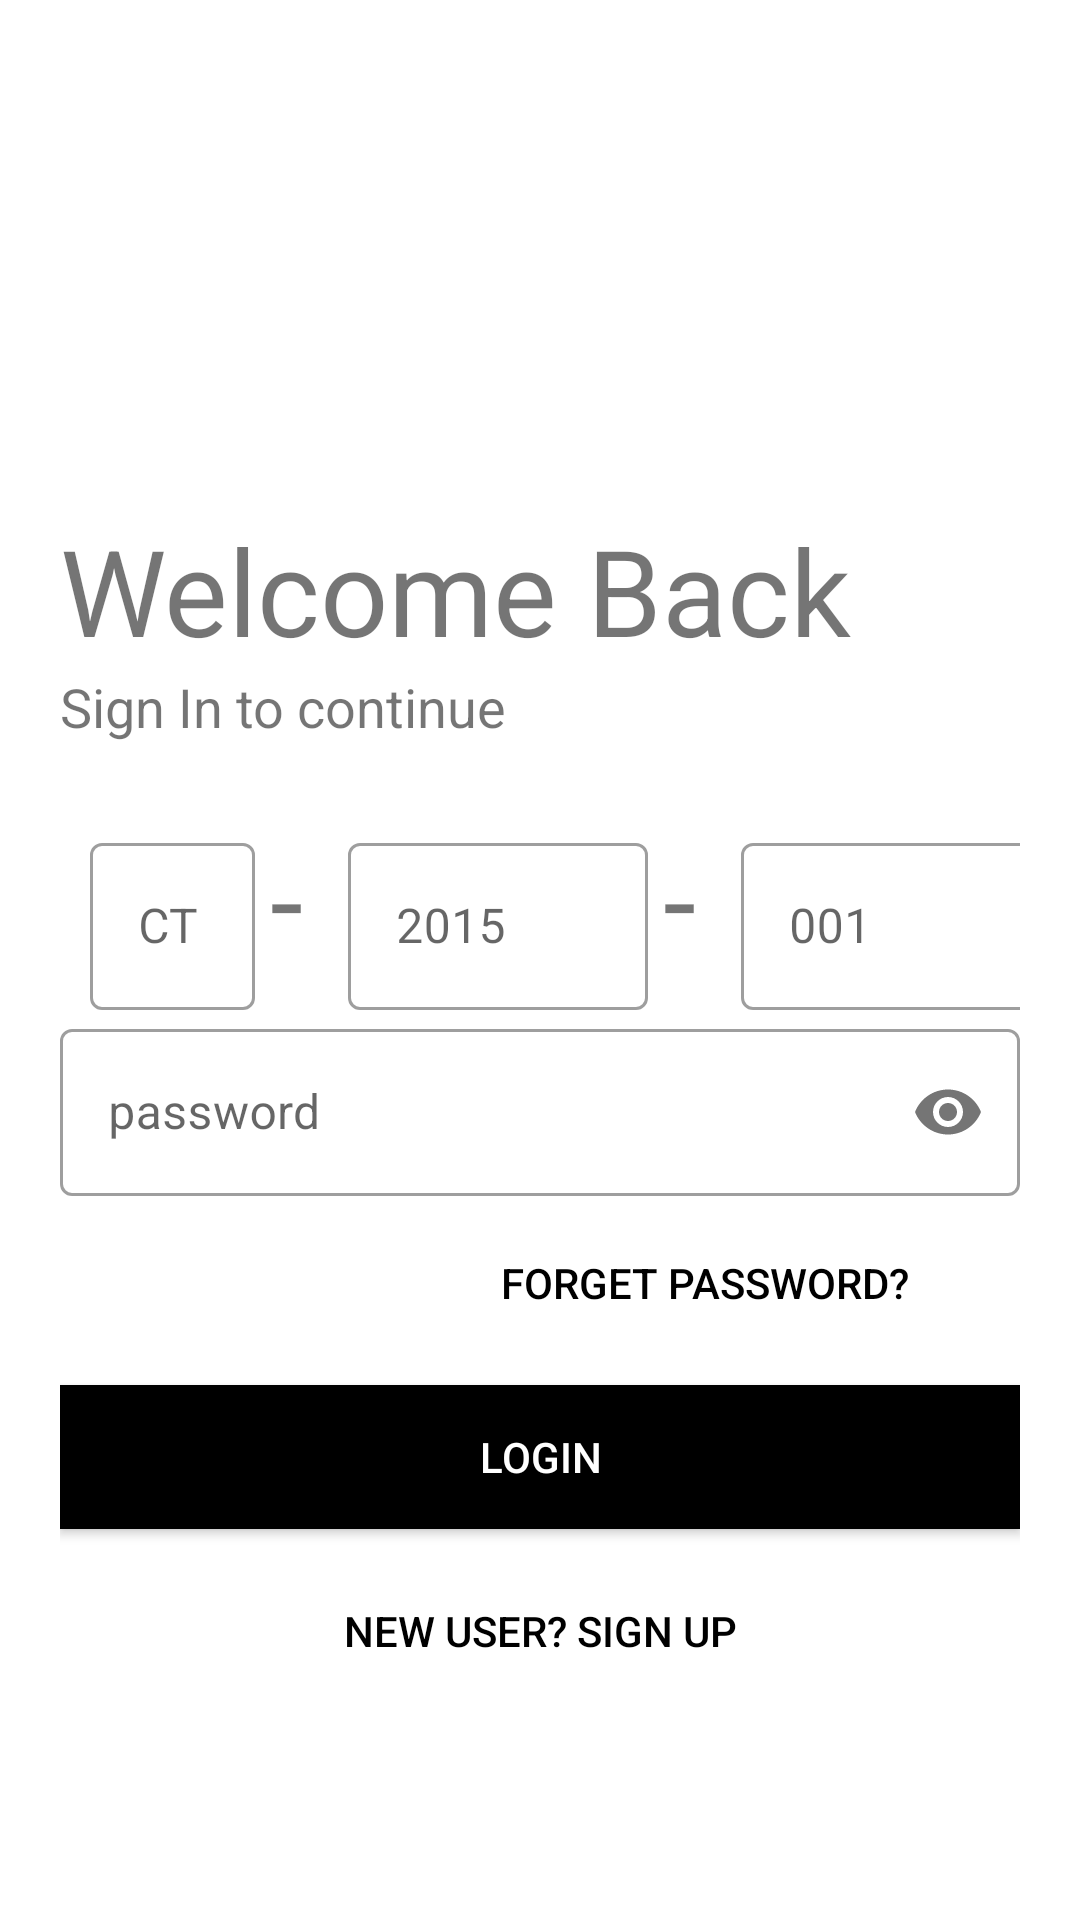

Android layout source for this screen:
<!-- AndroidManifest.xml: application theme Theme.FCTC19 -->
<!-- res/layout/activity_login.xml -->
<?xml version="1.0" encoding="utf-8"?>
<ScrollView xmlns:android="http://schemas.android.com/apk/res/android"
    xmlns:app="http://schemas.android.com/apk/res-auto"
    xmlns:tools="http://schemas.android.com/tools"
    android:layout_width="match_parent"
    android:layout_height="match_parent"
    android:orientation="vertical"
    tools:context=".login"
    android:padding="20dp">
<LinearLayout
    android:layout_width="match_parent"
    android:layout_height="wrap_content"
    android:orientation="vertical">


    <ImageView
        android:transitionName="logo_image"
        android:id="@+id/logoimage"
        android:layout_width="150dp"
        android:layout_height="150dp"
        android:src="@drawable/simage"
        />

    <TextView
        android:transitionName="logo_text"
        android:id="@+id/logoname"
        android:layout_width="wrap_content"
        android:layout_height="wrap_content"
        android:text="Welcome Back"
        android:textSize="40sp" />
    <TextView
        android:id="@+id/slogan_name"
        android:layout_width="wrap_content"
        android:layout_height="wrap_content"
        android:textSize="18sp"
        android:text="Sign In to continue "/>


    <LinearLayout

        android:layout_width="match_parent"
        android:layout_height="wrap_content"
        android:orientation="vertical"
        android:layout_marginTop="20dp"
        android:layout_marginBottom="20dp">

        <LinearLayout

            android:layout_width="wrap_content"
            android:layout_height="wrap_content"
            android:orientation="horizontal">


            <com.google.android.material.textfield.TextInputLayout
                android:id="@+id/batchtypelogin"
                android:layout_width="55dp"
                android:layout_height="70dp"
                android:hint="CT"
                android:layout_marginLeft="10dp"
                style="@style/Widget.MaterialComponents.TextInputLayout.OutlinedBox">

                <com.google.android.material.textfield.TextInputEditText
                    android:layout_width="55dp"
                    android:inputType="text"
                    android:layout_height="wrap_content"/>
            </com.google.android.material.textfield.TextInputLayout>
            <TextView
                android:layout_width="wrap_content"
                android:layout_height="wrap_content"
                android:padding="5dp"
                android:text="-"
                android:textSize="40dp"/>

            <com.google.android.material.textfield.TextInputLayout
                android:layout_marginLeft="10dp"
                android:id="@+id/YearTypelogin"
                android:layout_width="100dp"
                android:layout_height="70dp"
                android:hint="2015"
                style="@style/Widget.MaterialComponents.TextInputLayout.OutlinedBox">

                <com.google.android.material.textfield.TextInputEditText
                    android:layout_width="100dp"
                    android:inputType="number"
                    android:layout_height="wrap_content"/>
            </com.google.android.material.textfield.TextInputLayout>
            <TextView
                android:layout_width="wrap_content"
                android:padding="5dp"
                android:layout_height="wrap_content"
                android:text="-"
                android:textSize="40dp"/>

            <com.google.android.material.textfield.TextInputLayout
                android:layout_marginLeft="10dp"
                android:id="@+id/Snotypelogin"
                android:layout_width="100dp"
                android:layout_height="70dp"
                android:hint="001"
                style="@style/Widget.MaterialComponents.TextInputLayout.OutlinedBox">

                <com.google.android.material.textfield.TextInputEditText
                    android:layout_width="100dp"
                    android:inputType="number"
                    android:layout_height="wrap_content"/>
            </com.google.android.material.textfield.TextInputLayout>
        </LinearLayout>

        <com.google.android.material.textfield.TextInputLayout
            android:id="@+id/password"
            android:hint="password"
            app:passwordToggleEnabled="true"
            android:layout_width="match_parent"
            android:layout_height="wrap_content"
            style="@style/Widget.MaterialComponents.TextInputLayout.OutlinedBox"
            >
            <com.google.android.material.textfield.TextInputEditText
                android:inputType="textPassword"
                android:layout_width="match_parent"
                android:layout_height="wrap_content"/>

        </com.google.android.material.textfield.TextInputLayout>

        <Button
            android:textColor="@color/black"
            android:layout_width="200dp"
            android:layout_height="wrap_content"
            android:background="#00000000"
            android:text="Forget Password?"
            android:layout_gravity="right"
            android:elevation="0dp"
            android:layout_margin="5dp"/>

        <Button
            android:layout_marginTop="5dp"
            android:layout_marginBottom="5dp"
            android:layout_width="match_parent"
            android:layout_height="wrap_content"
            android:text="LOGIN"
            android:onClick="loginUser"
            android:transitionName="but_trans"
            android:id="@+id/login"
            android:background="@color/black"
            android:textColor="#fff"/>

        <Button
            android:onClick="signup"
            android:textColor="@color/black"
            android:layout_width="200dp"
            android:layout_height="wrap_content"
            android:background="#00000000"
            android:text="New User? Sign Up"
            android:layout_gravity="center"
            android:elevation="0dp"
            android:layout_margin="5dp"/>
    </LinearLayout>
</LinearLayout>
</ScrollView>
<!-- resources referenced by this layout -->
<resources>
  <style name="Theme.FCTC19" parent="Theme.MaterialComponents.Light.NoActionBar">
          
          <item name="colorPrimary">@color/purple_500</item>
          <item name="colorPrimaryVariant">@color/purple_700</item>
          <item name="colorOnPrimary">@color/white</item>
          
          <item name="colorSecondary">@color/teal_200</item>
          <item name="colorSecondaryVariant">@color/teal_700</item>
          <item name="colorOnSecondary">@color/black</item>
          
          <item name="android:statusBarColor" tools:targetApi="l">?attr/colorPrimaryVariant</item>
          
          <item name="android:windowContentTransitions">true</item>
      </style>
  <!-- not gathered from this repository: default colours our renderer supplied (Android Studio template values) -->
  <color name="purple_500">#FF6200EE</color>
  <color name="purple_700">#FF3700B3</color>
  <color name="teal_200">#FF03DAC5</color>
  <color name="teal_700">#FF018786</color>
  <color name="black">#FF000000</color>
  <color name="white">#FFFFFFFF</color>
</resources>
